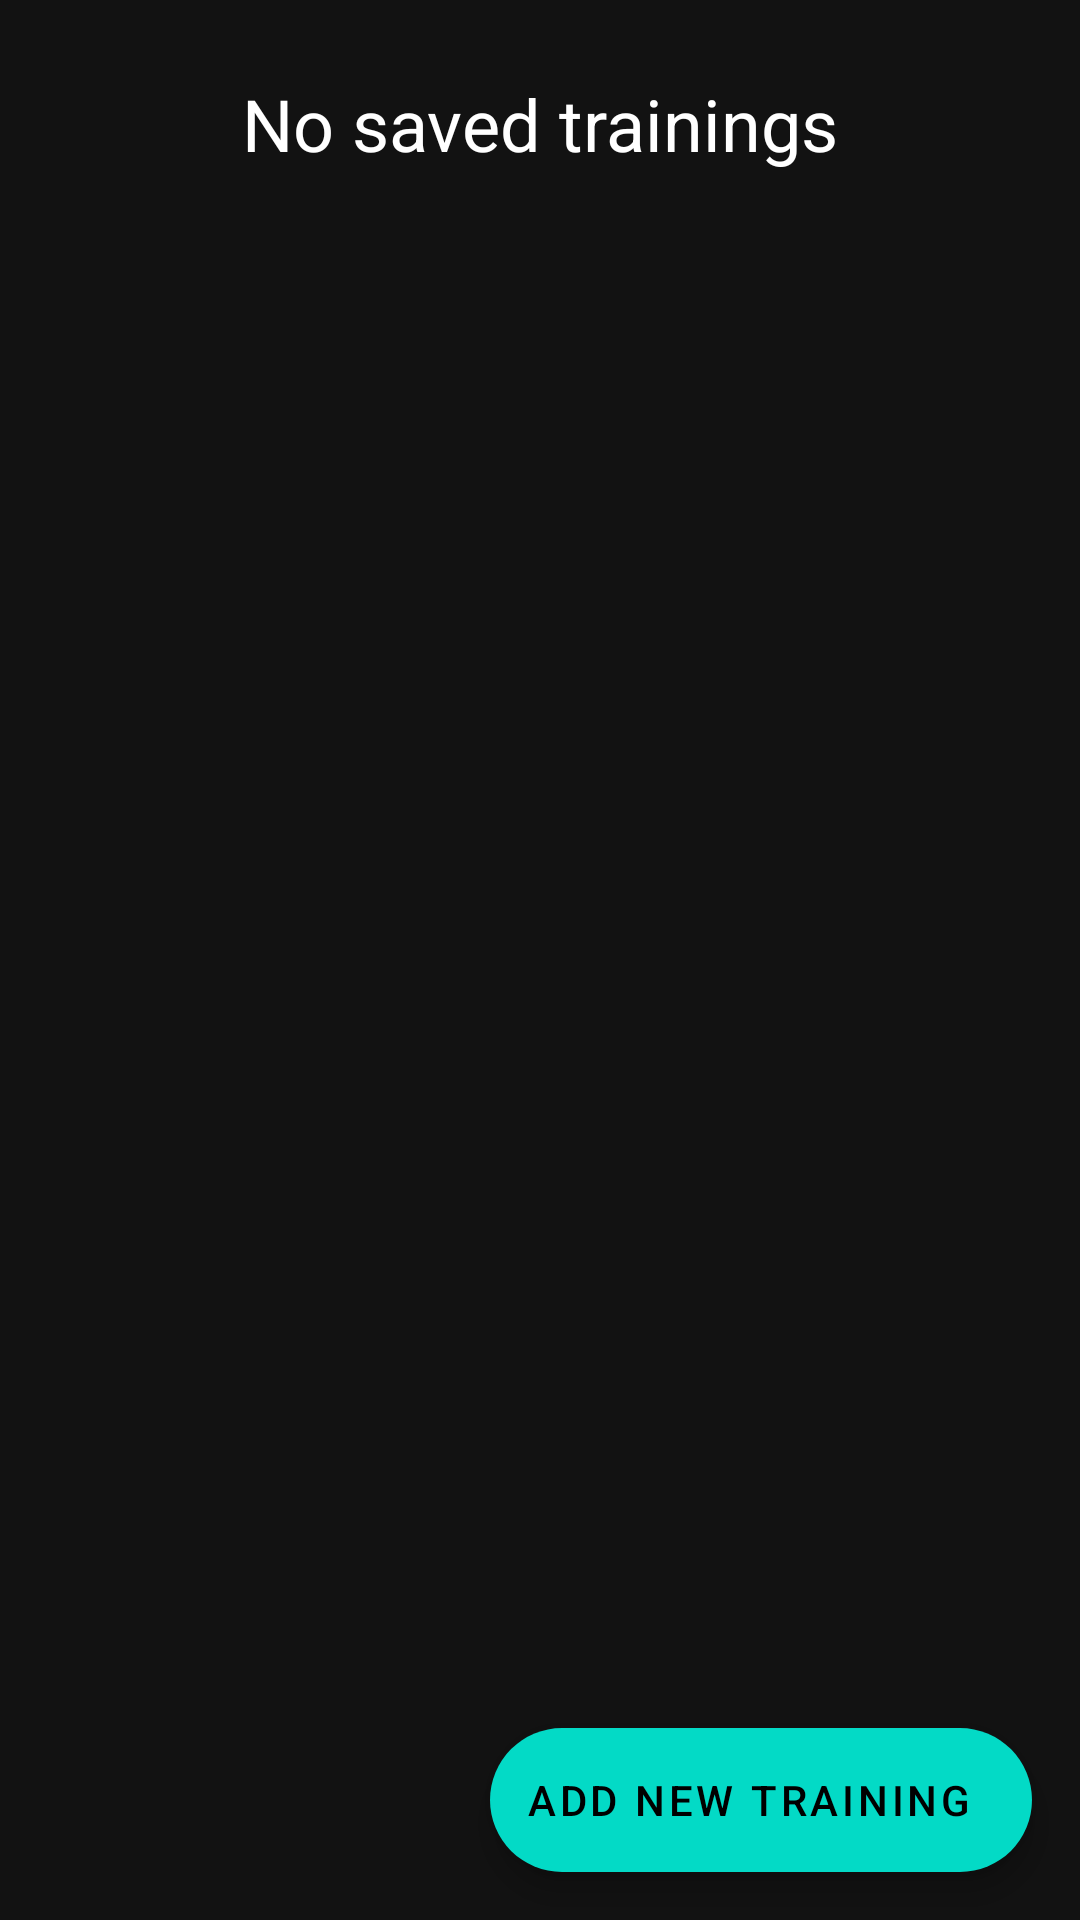

This screen was rendered from an Android layout file. Write that file and the resources it references.
<!-- AndroidManifest.xml: application theme AppTheme -->
<!-- res/layout/fragment_plans.xml -->
<?xml version="1.0" encoding="utf-8"?>
<FrameLayout xmlns:android="http://schemas.android.com/apk/res/android"
    xmlns:tools="http://schemas.android.com/tools"
    android:layout_width="match_parent"
    android:layout_height="match_parent"
    android:id="@+id/plansFrameLayout"
    xmlns:app="http://schemas.android.com/apk/res-auto"
    tools:context=".fragments.PlansFragment">

   <RelativeLayout
       android:layout_width="match_parent"
       android:layout_height="match_parent">
       <androidx.core.widget.NestedScrollView
           android:layout_width="match_parent"
           android:layout_height="match_parent">
            <LinearLayout
                android:id="@+id/LlPlans"
                android:layout_width="match_parent"
                android:layout_height="match_parent"
                android:orientation="vertical">
                <com.google.android.material.textview.MaterialTextView
                    android:id="@+id/NoTrainingText"
                    android:layout_width="wrap_content"
                    android:layout_height="wrap_content"
                    android:text="No saved trainings"
                    android:layout_marginTop="25dp"
                    android:layout_gravity="center"
                    android:textAppearance="@style/TextAppearance.MaterialComponents.Headline5"/>
                
            </LinearLayout>
       </androidx.core.widget.NestedScrollView>
       <com.google.android.material.floatingactionbutton.ExtendedFloatingActionButton
           android:id="@+id/PlanFloatingButton"
           android:layout_width="wrap_content"
           android:layout_height="wrap_content"
           android:layout_alignParentBottom="true"
           android:layout_alignParentRight="true"
           android:layout_margin="16dp"
           app:icon="@drawable/ic_baseline_add_24"
           android:text="Add new training"/>

   </RelativeLayout>

</FrameLayout>
<!-- resources referenced by this layout -->
<resources>
  <style name="AppTheme" parent="Theme.MaterialComponents.NoActionBar">
          <item name="colorPrimary">@color/colorPrimary</item>
          <item name="android:textColor">@android:color/white</item>
          <item name="colorPrimaryDark">@color/colorPrimary</item>
          <item name="android:navigationBarColor">@color/colorPrimary</item>
          <item name="colorAccent">@color/colorAccent</item>
          <item name="windowActionBar">false</item>
          <item name="windowNoTitle">true</item>
          <item name="android:buttonStyle">@style/ButtonStyle</item>
      </style>
  <color name="colorPrimary">#3f3f3f</color>
  <color name="colorAccent">#03DAC5</color>
  <style name="ButtonStyle" parent="Widget.AppCompat.Button.ButtonBar.AlertDialog">
          <item name="android:textColor">@color/white</item>
      </style>
  <color name="white">#ffffff</color>
</resources>
